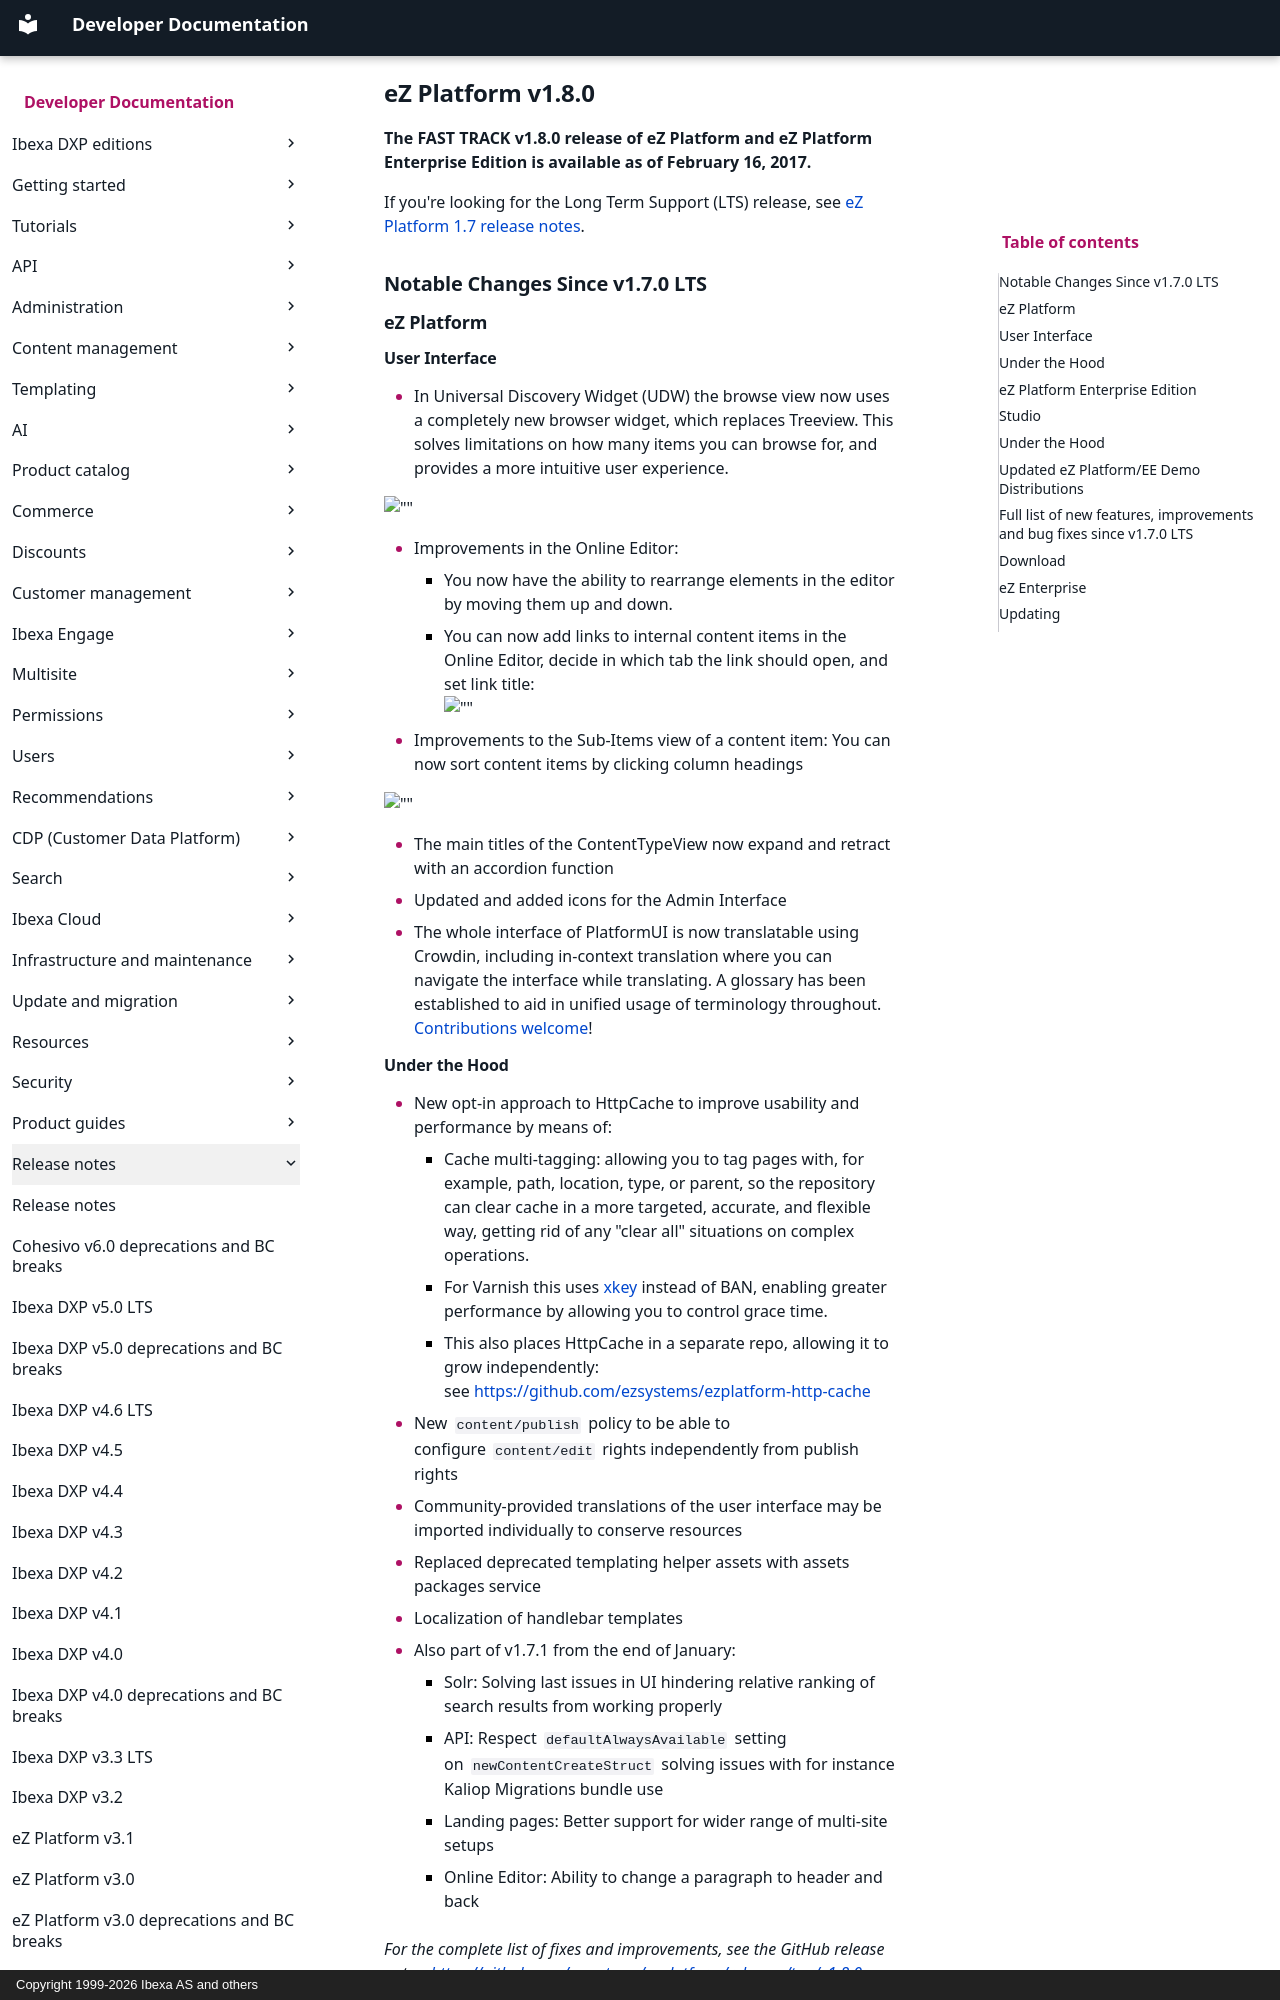

repository: ibexa/documentation-developer · page: release_notes/ez_platform_v1.8.0/index.html · generator: mkdocs · copyright: Copyright 1999-2026 Ibexa AS and others

<!-- vale VariablesVersion = NO -->

# eZ Platform v1.8.0

**The FAST TRACK v1.8.0 release of eZ Platform and eZ Platform Enterprise Edition is available as of February 16, 2017.**

If you're looking for the Long Term Support (LTS) release, see [eZ Platform 1.7 release notes](ez_platform_v1.7.0_lts.md).

## Notable Changes Since v1.7.0 LTS

### eZ Platform

#### User Interface

- In Universal Discovery Widget (UDW) the browse view now uses a completely new browser widget, which replaces Treeview. This solves limitations on how many items you can browse for, and provides a more intuitive user experience.

![""](udw.png)

- Improvements in the Online Editor:
    - You now have the ability to rearrange elements in the editor by moving them up and down.
    - You can now add links to internal content items in the Online Editor, decide in which tab the link should open, and set link title:![""](link-options-oe.png)
- Improvements to the Sub-Items view of a content item: You can now sort content items by clicking column headings

![""](subitem-sorting.png)

- The main titles of the ContentTypeView now expand and retract with an accordion function
- Updated and added icons for the Admin Interface
- The whole interface of PlatformUI is now translatable using Crowdin, including in-context translation where you can navigate the interface while translating. A glossary has been established to aid in unified usage of terminology throughout. [Contributions welcome](https://crowdin.com/project/ezplatform)!
